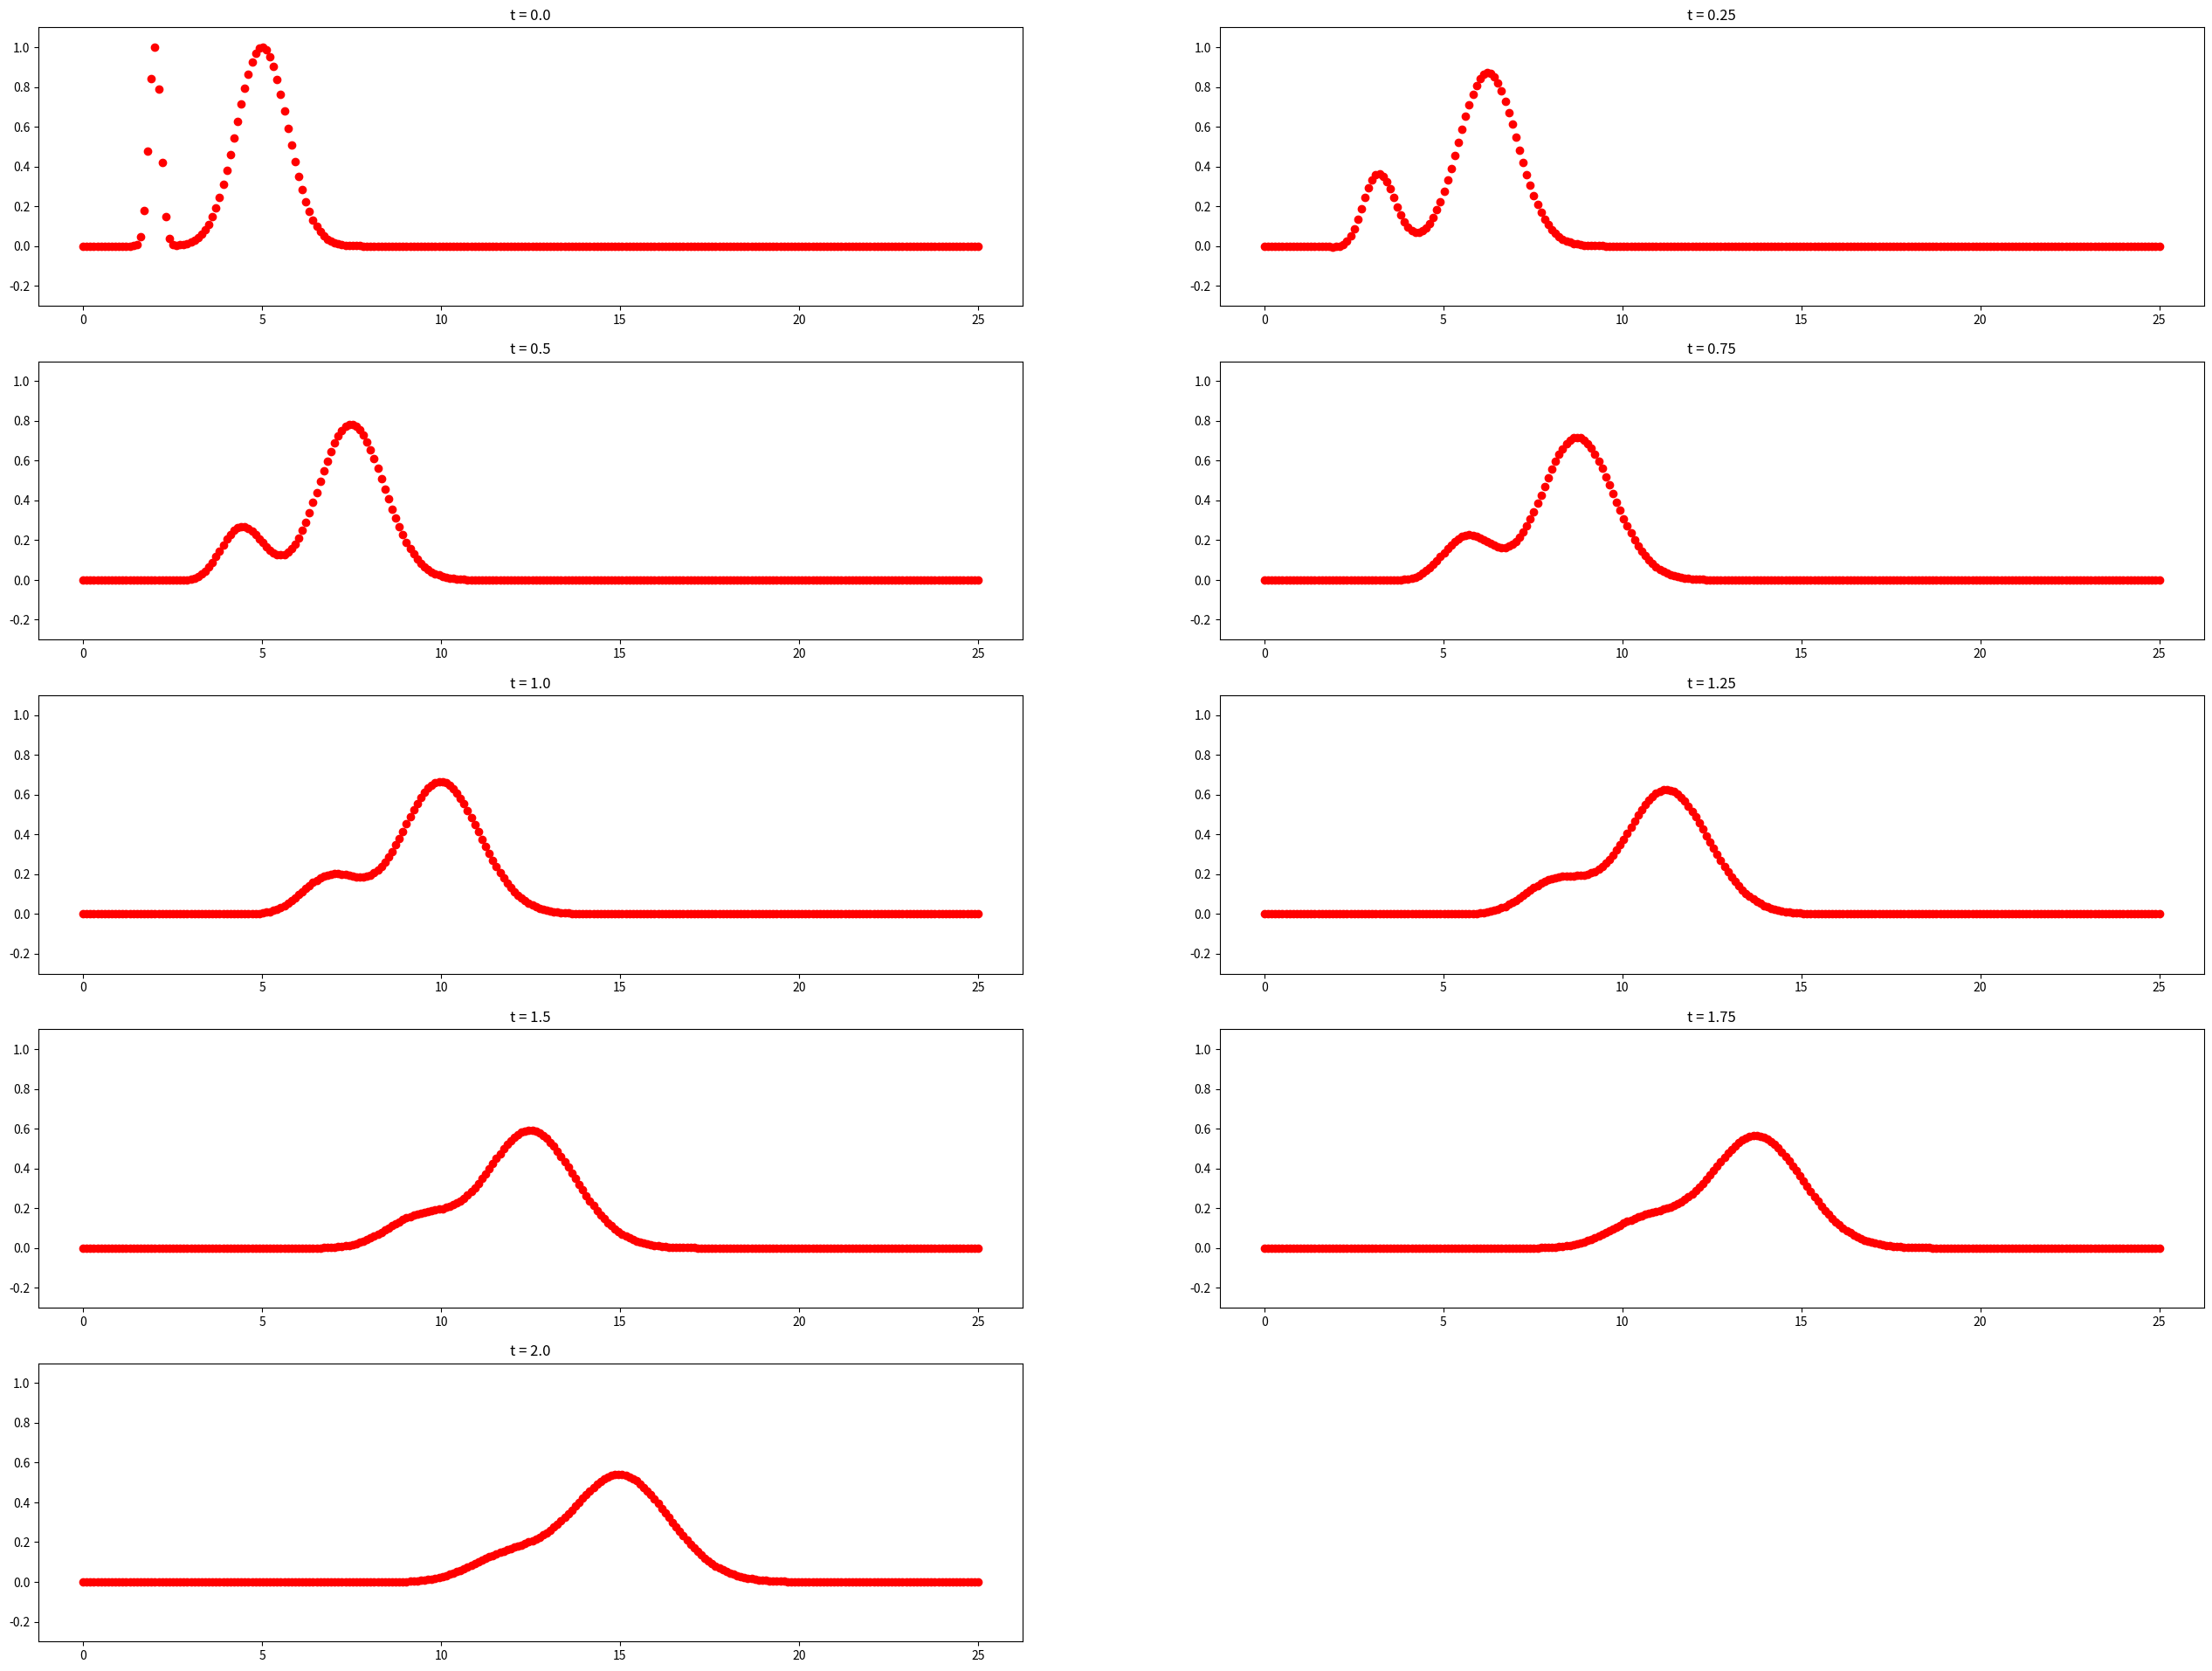

Here is the Python script that generated this plot:
%matplotlib inline
from __future__ import print_function
import numpy
import matplotlib.pyplot as plt

# Solve the advection-diffusion equation u_t + u_x = u_{xx}
import scipy.sparse as sparse
import scipy.sparse.linalg as linalg

def CN_step(delta_x, delta_t, t_0, U_0, kappa=1.0):
    """Solve the heat equation u_t = \kappa u_{xx}"""
    
    # Build solving matrix
    m = U_0.shape[0]
    r = 0.5 * kappa * delta_t / delta_x**2
    e = numpy.ones(m + 1) * r
    D2 = sparse.spdiags([e ,-2.0 * e, e], [-1, 0, 1], m, m).tolil()
    D2[0, -1] = r
    D2[-1, 0] = r
    I = sparse.eye(m)
    A1 = (I - D2).tocsr()
    A2 = (I + D2).tolil()
    
    # Construct right-hand side
    b = A2.dot(U_0.copy())
    
    # Solve system
    return linalg.spsolve(A1, b)

def LW_step(delta_x, delta_t, t_0, U_0, a):
    """Solve the advection equation u_t + a u_x = 0"""

    U = numpy.empty(U_0.shape)
    
    U[0] = U_0[0] - a * delta_t / (2.0 * delta_x) * (U_0[1] - U_0[-1]) \
                    + a * delta_t**2 / (2.0 * delta_x**2) * (U_0[1] - 2.0 * U_0[0] + U_0[-1])
    U[1:-1] = U_0[1:-1] - a * delta_t / (2.0 * delta_x) * (U_0[2:] - U_0[:-2]) \
                          + a * delta_t**2 / (2.0 * delta_x**2) * (U_0[2:] - 2.0 * U_0[1:-1] + U_0[:-2])
    U[-1] = U_0[-1] - a * delta_t / (2.0 * delta_x) * (U_0[0] - U_0[-2]) \
                      + a * delta_t**2 / (2.0 * delta_x**2) * (U_0[0] - 2.0 * U_0[-1] + U_0[-2])
    
    return U

# Problem specification
L = 25.0
a = 5.0
kappa = 0.5

# Spatial discretization
m = 250
x = numpy.linspace(0.0, L, m)
delta_x = L / (m + 1.0)
    
# Time discretization
C = 1.0
delta_t = C * delta_x / a

# Initial Condition
U = numpy.exp(-20.0 * (x - 2.0)**2) + numpy.exp(-(x - 5.0)**2)

# Godunov operator-splitting
t = 0.0
TOLERANCE = 1e-8
output_times = [0.25, 0.5, 0.75, 1.0, 1.25, 1.5, 1.75, 2.0]

# output_times = (10.0 * delta_t, 100.0 * delta_t, 200.0 * delta_t, 300.0 * delta_t, 400.0 * delta_t)
N = int(numpy.ceil((len(output_times) + 1) / 2.0))
fig = plt.figure()
fig.set_figwidth(fig.get_figwidth() * N)
fig.set_figheight(fig.get_figheight() * N)
axes = fig.add_subplot(N, 2, 1)
axes.plot(x, U, 'ro')
axes.set_ylim((-0.3, 1.1))
axes.set_title("t = %s" % 0.0)

for (n, t_final) in enumerate(output_times):
    while t_final - t > TOLERANCE:
        # Take time step on Lax-Wendroff
        U = LW_step(delta_x, delta_t, t, U, a)

        # Take time step on Crank-Nickolson
        U = CN_step(delta_x, delta_t, t, U, kappa)
        
        # Complete time step and choose new delta_t based on CFL from advection step
        t += delta_t
        delta_t = min(delta_x / a, t_final - t)
    
    axes = fig.add_subplot(N, 2, n + 2)
    axes.plot(x, U, 'ro')
    axes.set_ylim((-0.3, 1.1))
    axes.set_title("t = %s" % t)